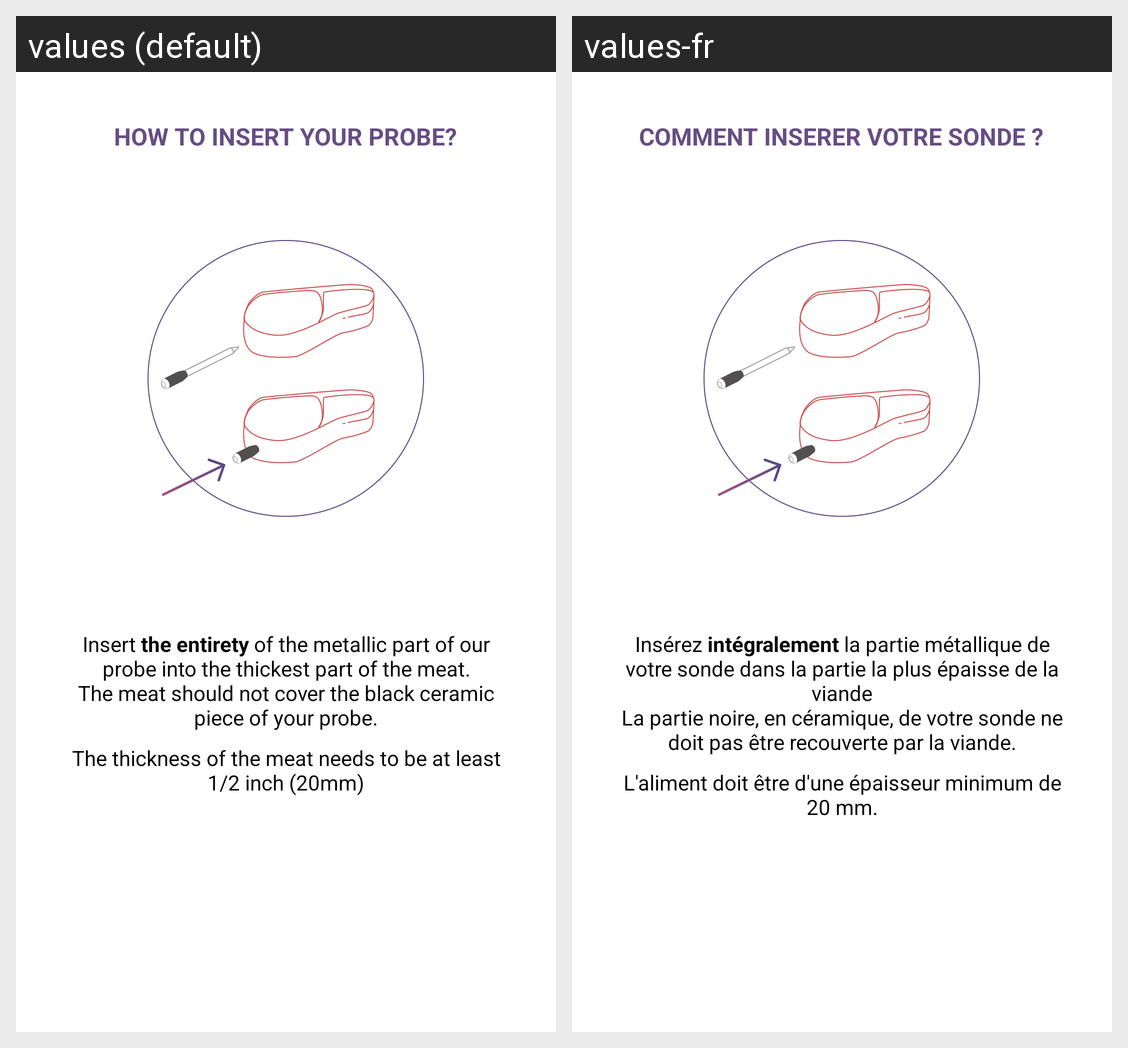

The same Android screen rendered under two of its app's locales, left to right. List the strings drawn on it with the default value and each locale's translation.
Android screen res/layout/layout_intro_3.xml rendered under 2 locales, left to right: values (default), values-fr. Device: Nexus 5 (rendered at 1080×1920; each locale shown at half size, 540×960, under a caption strip naming it); theme LightTheme.
Strings drawn on this screen, with the default value and each locale's value (text and hints the layout hard-codes, and strings that could not be matched under every locale, appear in the picture but are not listed):

introduce_3_top
  values: HOW TO INSERT YOUR PROBE?
  values-fr: COMMENT INSERER VOTRE SONDE ?

introduce_3_middle
  values: Insert the entirety of the metallic part of our probe into the thickest part of the meat.
      The meat should not cover the black ceramic piece of your probe.
  values-fr: Insérez intégralement la partie métallique de votre sonde dans la partie la plus épaisse de la viande
      La partie noire, en céramique, de votre sonde ne doit pas être recouverte par la viande.

introduce_3_down
  values: The thickness of the meat needs to be at least 1/2 inch (20mm)
  values-fr: L'aliment doit être d'une épaisseur minimum de 20 mm.
